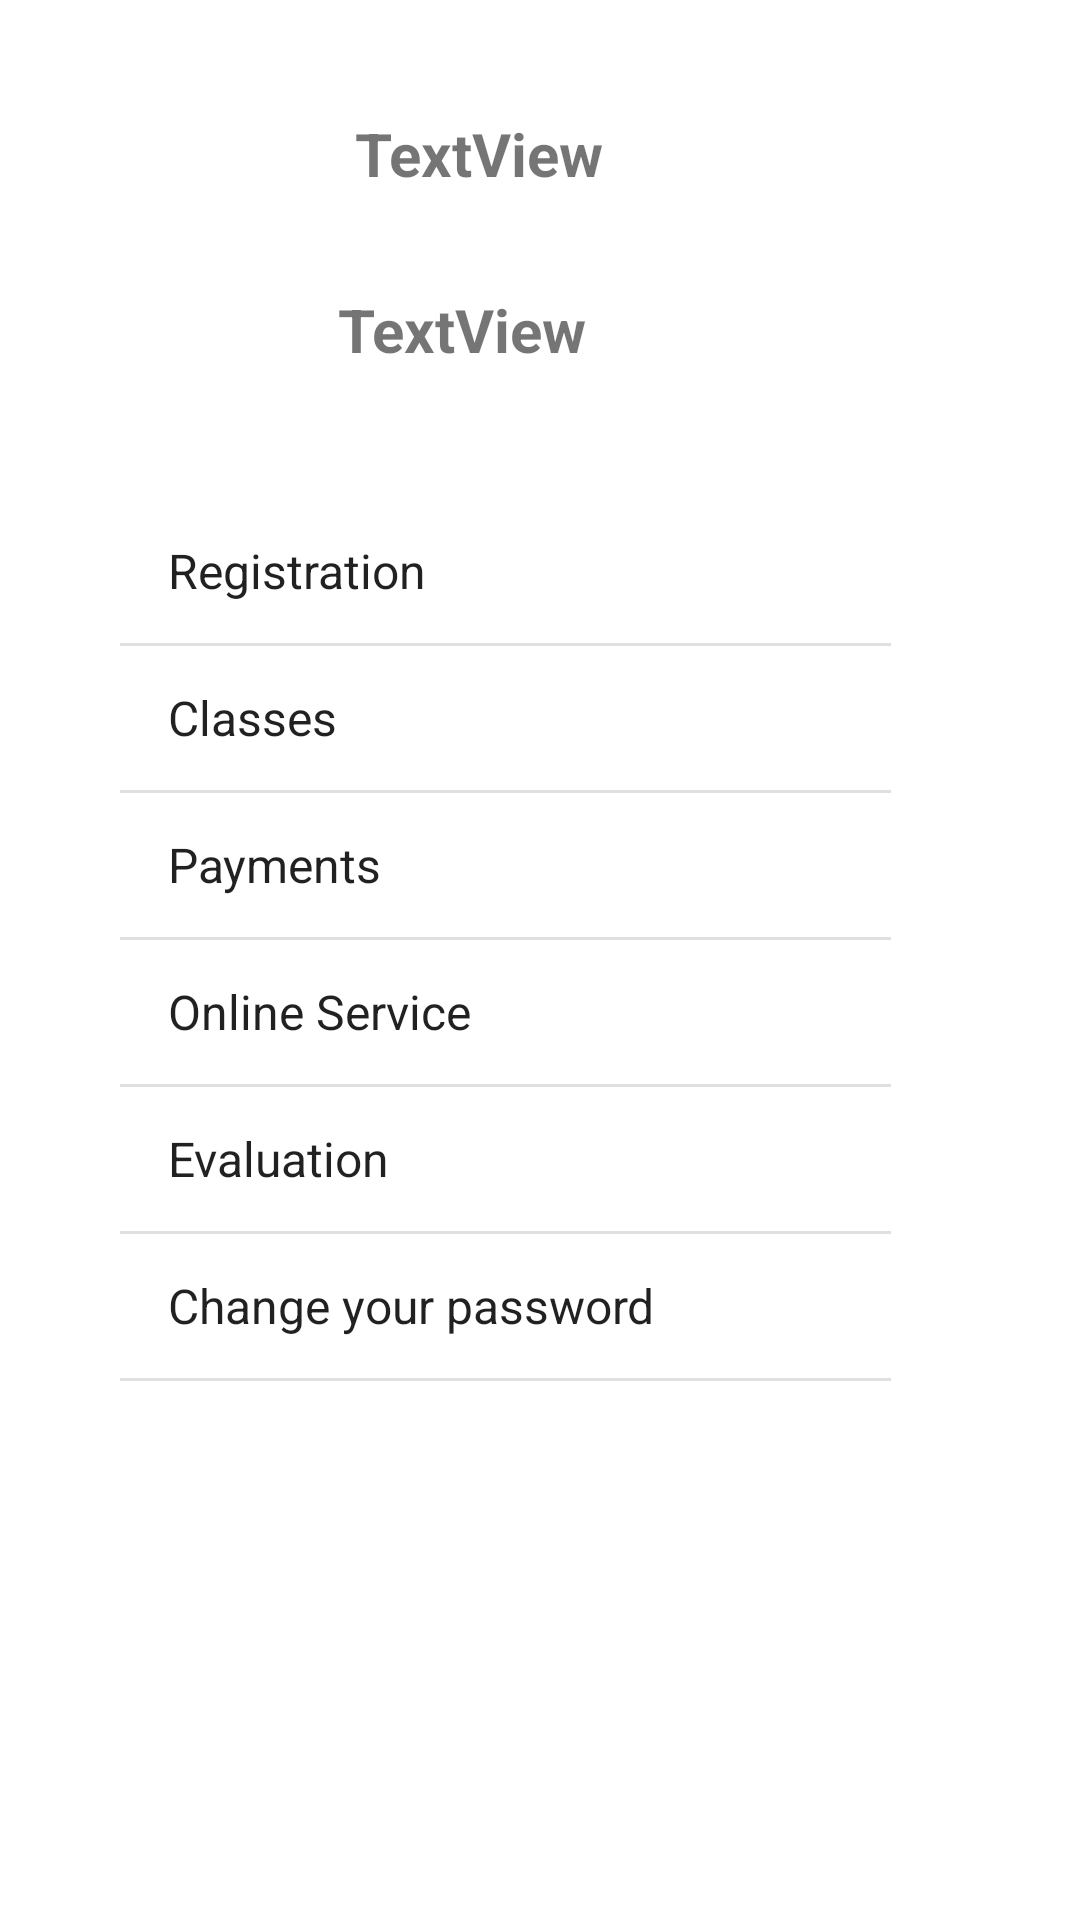

This screen was rendered from an Android layout file. Write that file and the resources it references.
<!-- AndroidManifest.xml: application theme Theme.LIUApp -->
<!-- res/layout/activity_student.xml -->
<?xml version="1.0" encoding="utf-8"?>
<androidx.constraintlayout.widget.ConstraintLayout xmlns:android="http://schemas.android.com/apk/res/android"
    xmlns:app="http://schemas.android.com/apk/res-auto"
    xmlns:tools="http://schemas.android.com/tools"
    android:layout_width="match_parent"
    android:layout_height="match_parent"
    tools:context=".StudentActivity">

    <TextView
        android:id="@+id/txtid"
        android:layout_width="230dp"
        android:layout_height="49dp"
        android:text="TextView"
        android:textSize="20sp"
        android:textStyle="bold"
        app:layout_constraintBottom_toBottomOf="parent"
        app:layout_constraintEnd_toEndOf="parent"
        app:layout_constraintHorizontal_bias="0.911"
        app:layout_constraintStart_toStartOf="parent"
        app:layout_constraintTop_toTopOf="parent"
        app:layout_constraintVertical_bias="0.064" />

    <ListView
        android:id="@+id/studentlistview"
        android:layout_width="257dp"
        android:layout_height="306dp"
        android:entries="@array/list"
        app:layout_constraintBottom_toBottomOf="parent"
        app:layout_constraintEnd_toEndOf="parent"
        app:layout_constraintHorizontal_bias="0.389"
        app:layout_constraintStart_toStartOf="parent"
        app:layout_constraintTop_toTopOf="parent"
        app:layout_constraintVertical_bias="0.498" />

    <ImageView
        android:id="@+id/image"
        android:layout_width="156dp"
        android:layout_height="166dp"
        app:layout_constraintBottom_toBottomOf="parent"
        app:layout_constraintEnd_toEndOf="parent"
        app:layout_constraintHorizontal_bias="0.015"
        app:layout_constraintStart_toStartOf="parent"
        app:layout_constraintTop_toTopOf="parent"
        app:layout_constraintVertical_bias="0.008"
        app:srcCompat="@drawable/profile" />

    <TextView
        android:id="@+id/txtStudentName"
        android:layout_width="239dp"
        android:layout_height="59dp"
        android:text="TextView"
        android:textSize="20sp"
        android:textStyle="bold"
        app:layout_constraintBottom_toBottomOf="parent"
        app:layout_constraintEnd_toEndOf="parent"
        app:layout_constraintHorizontal_bias="0.93"
        app:layout_constraintStart_toStartOf="parent"
        app:layout_constraintTop_toTopOf="parent"
        app:layout_constraintVertical_bias="0.166" />

    <ImageView
        android:id="@+id/imgStudentLogout"
        android:layout_width="60dp"
        android:layout_height="58dp"
        app:layout_constraintBottom_toBottomOf="parent"
        app:layout_constraintEnd_toEndOf="parent"
        app:layout_constraintHorizontal_bias="0.946"
        app:layout_constraintStart_toStartOf="parent"
        app:layout_constraintTop_toTopOf="parent"
        app:layout_constraintVertical_bias="0.974"
        app:srcCompat="@drawable/logouicon" />

</androidx.constraintlayout.widget.ConstraintLayout>
<!-- resources referenced by this layout -->
<resources>
  <string-array name="list">
          <item>Registration</item>
          <item>Classes</item>
          <item>Payments</item>
          <item>Online Service</item>
          <item>Evaluation</item>
          <item>Change your password</item>
      </string-array>
  <style name="Theme.LIUApp" parent="Theme.MaterialComponents.DayNight.DarkActionBar">
          
          <item name="colorPrimary">@color/purple_500</item>
          <item name="colorPrimaryVariant">@color/purple_700</item>
          <item name="colorOnPrimary">@color/white</item>
          
          <item name="colorSecondary">@color/teal_200</item>
          <item name="colorSecondaryVariant">@color/teal_700</item>
          <item name="colorOnSecondary">@color/black</item>
          
          <item name="android:statusBarColor" tools:targetApi="l">?attr/colorPrimaryVariant</item>
          
      </style>
  <!-- not gathered from this repository: default colours our renderer supplied (Android Studio template values) -->
  <color name="purple_500">#FF6200EE</color>
  <color name="purple_700">#FF3700B3</color>
  <color name="teal_200">#FF03DAC5</color>
  <color name="teal_700">#FF018786</color>
  <color name="black">#FF000000</color>
  <color name="white">#FFFFFFFF</color>
</resources>
